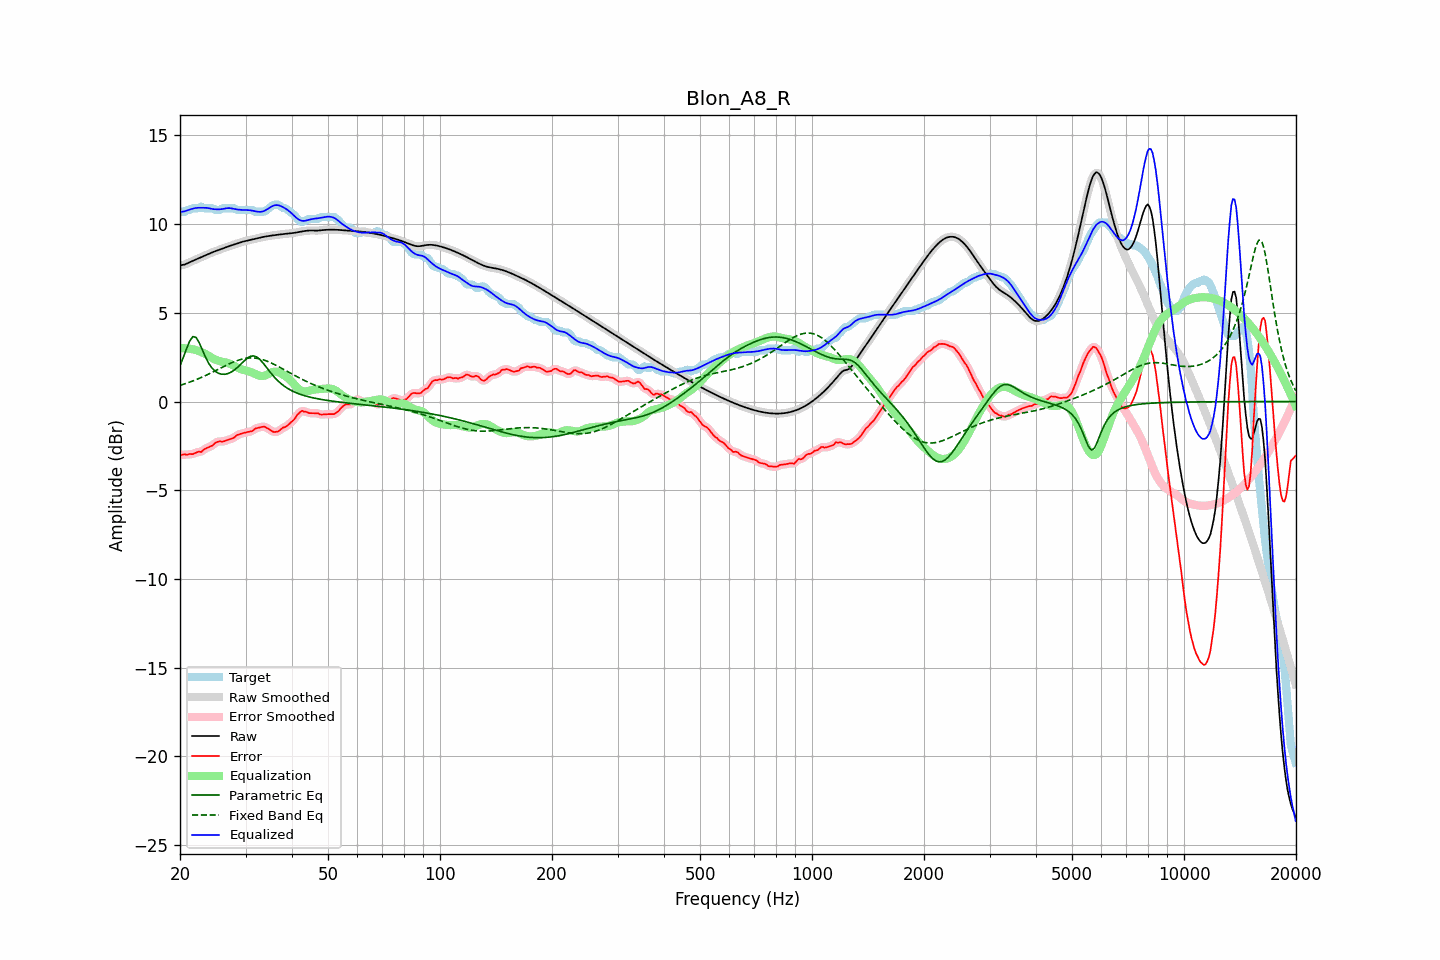

The data file committed next to this chart (first rows):
frequency, raw, error, smoothed, error_smoothed, equalization, parametric_eq, fixed_band_eq, equalized_raw, equalized_smoothed, target
20.00, 7.67, -3.02, 7.67, -3.01, 3.00, 2.02, 0.91, 10.67, 10.68, 10.69
20.20, 7.69, -3.00, 7.68, -3.00, 3.00, 2.24, 0.94, 10.69, 10.69, 10.69
20.40, 7.70, -2.99, 7.70, -3.00, 3.00, 2.47, 0.97, 10.71, 10.70, 10.69
20.61, 7.72, -2.97, 7.72, -2.99, 3.00, 2.71, 1.00, 10.72, 10.72, 10.69
20.81, 7.76, -3.00, 7.76, -2.98, 2.99, 2.96, 1.03, 10.75, 10.75, 10.76
21.02, 7.80, -2.99, 7.80, -2.98, 2.98, 3.18, 1.06, 10.78, 10.78, 10.79
21.23, 7.84, -2.95, 7.84, -2.98, 2.97, 3.40, 1.09, 10.81, 10.81, 10.80
21.44, 7.88, -2.97, 7.88, -2.96, 2.96, 3.53, 1.12, 10.84, 10.84, 10.85
21.66, 7.93, -2.96, 7.93, -2.95, 2.94, 3.66, 1.16, 10.87, 10.87, 10.89
21.87, 7.97, -2.92, 7.97, -2.92, 2.92, 3.64, 1.19, 10.89, 10.89, 10.89
22.09, 8.01, -2.88, 8.01, -2.88, 2.90, 3.61, 1.23, 10.91, 10.91, 10.89
22.31, 8.05, -2.84, 8.05, -2.86, 2.87, 3.46, 1.27, 10.91, 10.91, 10.89
22.54, 8.08, -2.82, 8.08, -2.84, 2.83, 3.31, 1.31, 10.92, 10.92, 10.90
22.76, 8.12, -2.85, 8.12, -2.81, 2.79, 3.10, 1.35, 10.92, 10.92, 10.98
22.99, 8.16, -2.78, 8.16, -2.77, 2.76, 2.88, 1.39, 10.92, 10.92, 10.94
23.22, 8.20, -2.69, 8.20, -2.71, 2.71, 2.68, 1.43, 10.92, 10.92, 10.89
23.45, 8.24, -2.65, 8.24, -2.65, 2.67, 2.47, 1.47, 10.91, 10.91, 10.89
23.69, 8.28, -2.61, 8.28, -2.60, 2.62, 2.30, 1.51, 10.90, 10.90, 10.89
23.92, 8.32, -2.57, 8.32, -2.57, 2.56, 2.13, 1.55, 10.89, 10.89, 10.89
24.16, 8.36, -2.53, 8.36, -2.53, 2.50, 2.00, 1.60, 10.87, 10.87, 10.89
24.40, 8.40, -2.49, 8.40, -2.47, 2.45, 1.87, 1.64, 10.85, 10.85, 10.89
24.65, 8.44, -2.42, 8.44, -2.41, 2.40, 1.78, 1.69, 10.84, 10.84, 10.85
24.89, 8.47, -2.32, 8.47, -2.34, 2.36, 1.70, 1.73, 10.83, 10.83, 10.79
25.14, 8.50, -2.29, 8.50, -2.28, 2.32, 1.64, 1.78, 10.83, 10.83, 10.79
25.39, 8.53, -2.25, 8.54, -2.25, 2.29, 1.59, 1.83, 10.83, 10.83, 10.79
25.65, 8.57, -2.23, 8.57, -2.25, 2.26, 1.56, 1.87, 10.83, 10.83, 10.80
25.91, 8.60, -2.26, 8.60, -2.25, 2.24, 1.54, 1.92, 10.84, 10.84, 10.87
26.16, 8.63, -2.25, 8.64, -2.24, 2.22, 1.53, 1.96, 10.86, 10.86, 10.89
26.43, 8.67, -2.22, 8.67, -2.23, 2.21, 1.53, 2.01, 10.87, 10.87, 10.89
26.69, 8.70, -2.19, 8.70, -2.19, 2.19, 1.56, 2.05, 10.89, 10.89, 10.89
26.96, 8.73, -2.16, 8.73, -2.15, 2.16, 1.58, 2.10, 10.90, 10.90, 10.89
27.23, 8.77, -2.12, 8.77, -2.12, 2.13, 1.62, 2.14, 10.89, 10.89, 10.89
27.50, 8.80, -2.09, 8.80, -2.10, 2.08, 1.66, 2.18, 10.88, 10.88, 10.89
27.77, 8.83, -2.06, 8.83, -2.06, 2.04, 1.73, 2.22, 10.86, 10.86, 10.89
28.05, 8.86, -2.02, 8.86, -2.00, 1.99, 1.79, 2.25, 10.85, 10.85, 10.88
28.33, 8.89, -1.92, 8.89, -1.94, 1.94, 1.86, 2.29, 10.83, 10.83, 10.81
28.62, 8.92, -1.87, 8.92, -1.88, 1.90, 1.94, 2.32, 10.82, 10.82, 10.79
28.90, 8.95, -1.84, 8.95, -1.84, 1.86, 2.03, 2.35, 10.80, 10.80, 10.79
29.19, 8.98, -1.81, 8.98, -1.81, 1.82, 2.12, 2.38, 10.80, 10.80, 10.79
29.48, 9.00, -1.79, 9.00, -1.79, 1.79, 2.21, 2.40, 10.79, 10.79, 10.79
29.78, 9.03, -1.76, 9.03, -1.76, 1.77, 2.30, 2.42, 10.79, 10.79, 10.79
30.08, 9.05, -1.74, 9.05, -1.74, 1.74, 2.38, 2.43, 10.79, 10.79, 10.79
30.38, 9.07, -1.72, 9.07, -1.72, 1.72, 2.45, 2.44, 10.79, 10.79, 10.79
30.68, 9.09, -1.70, 9.09, -1.71, 1.69, 2.50, 2.45, 10.78, 10.78, 10.79
30.99, 9.11, -1.68, 9.11, -1.68, 1.66, 2.55, 2.46, 10.77, 10.77, 10.79
31.30, 9.13, -1.66, 9.13, -1.64, 1.62, 2.56, 2.45, 10.75, 10.75, 10.79
31.61, 9.15, -1.59, 9.15, -1.59, 1.58, 2.57, 2.45, 10.73, 10.73, 10.74
31.93, 9.17, -1.52, 9.17, -1.54, 1.54, 2.53, 2.44, 10.71, 10.71, 10.69
32.24, 9.19, -1.50, 9.19, -1.49, 1.50, 2.49, 2.43, 10.70, 10.70, 10.69
32.57, 9.22, -1.47, 9.22, -1.47, 1.47, 2.42, 2.41, 10.69, 10.69, 10.69
32.89, 9.24, -1.45, 9.24, -1.45, 1.45, 2.34, 2.39, 10.68, 10.68, 10.69
33.22, 9.26, -1.43, 9.26, -1.43, 1.44, 2.24, 2.37, 10.70, 10.70, 10.69
33.55, 9.28, -1.41, 9.28, -1.42, 1.45, 2.13, 2.34, 10.72, 10.72, 10.69
33.89, 9.29, -1.44, 9.29, -1.44, 1.47, 2.01, 2.31, 10.76, 10.76, 10.73
34.23, 9.31, -1.49, 9.31, -1.48, 1.51, 1.90, 2.28, 10.82, 10.82, 10.80
34.57, 9.32, -1.54, 9.32, -1.54, 1.55, 1.78, 2.24, 10.87, 10.87, 10.86
34.92, 9.34, -1.60, 9.34, -1.60, 1.60, 1.66, 2.20, 10.93, 10.93, 10.93
35.27, 9.35, -1.65, 9.35, -1.66, 1.64, 1.55, 2.16, 10.99, 10.99, 11.00
35.62, 9.36, -1.71, 9.36, -1.70, 1.67, 1.44, 2.12, 11.03, 11.03, 11.07
35.97, 9.37, -1.71, 9.37, -1.72, 1.68, 1.34, 2.07, 11.06, 11.06, 11.09
... 635 more rows
